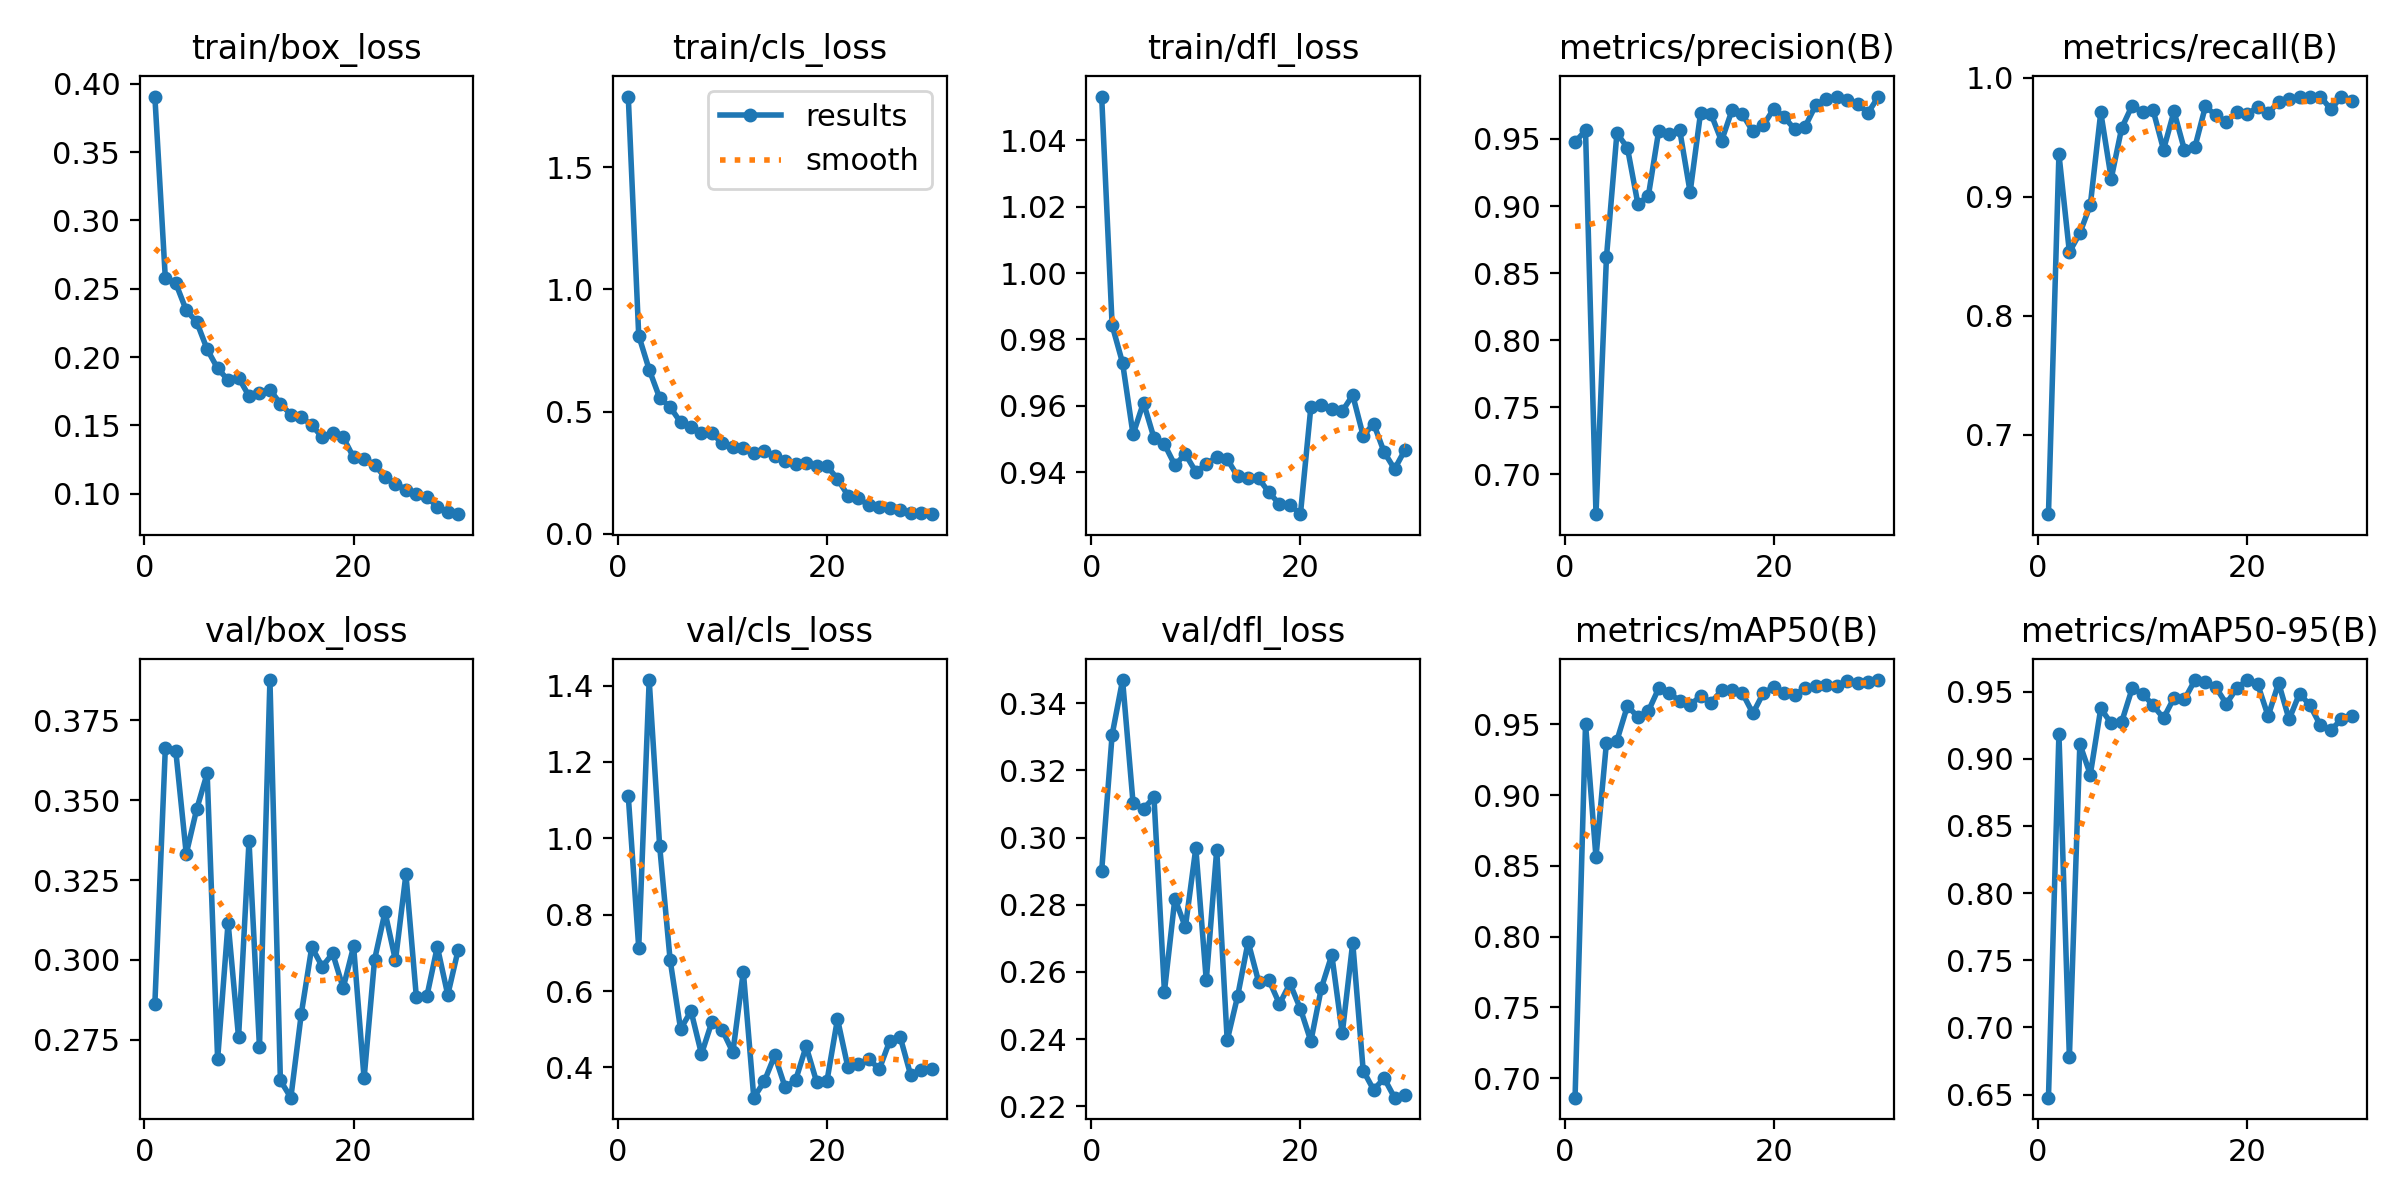

The table this chart was drawn from, first rows:
epoch, time, train/box_loss, train/cls_loss, train/dfl_loss, metrics/precision(B), metrics/recall(B), metrics/mAP50(B), metrics/mAP50-95(B), val/box_loss, val/cls_loss, val/dfl_loss, lr/pg0, lr/pg1, lr/pg2
1, 218.9, 0.3906, 1.788, 1.053, 0.9477, 0.6332, 0.6862, 0.6477, 0.2862, 1.111, 0.29, 0.0004128, 0.0004128, 0.0004128
2, 2537, 0.2577, 0.8105, 0.9843, 0.9563, 0.9358, 0.9503, 0.9187, 0.3663, 0.7139, 0.3306, 0.0008021, 0.0008021, 0.0008021
3, 2733, 0.254, 0.6714, 0.9729, 0.6704, 0.8534, 0.8561, 0.6776, 0.3654, 1.415, 0.3469, 0.001164, 0.001164, 0.001164
4, 2928, 0.2342, 0.5559, 0.9514, 0.8618, 0.8693, 0.9371, 0.911, 0.3332, 0.9801, 0.3103, 0.001126, 0.001126, 0.001126
5, 3121, 0.2256, 0.5185, 0.961, 0.9542, 0.893, 0.9385, 0.8883, 0.3472, 0.6816, 0.3085, 0.001085, 0.001085, 0.001085
6, 3318, 0.2057, 0.4563, 0.9503, 0.9436, 0.9709, 0.963, 0.9375, 0.3584, 0.5006, 0.312, 0.001044, 0.001044, 0.001044
7, 3514, 0.1917, 0.4374, 0.9485, 0.9018, 0.9152, 0.9554, 0.9264, 0.269, 0.5473, 0.2541, 0.001002, 0.001002, 0.001002
8, 3710, 0.1831, 0.411, 0.9422, 0.9073, 0.9577, 0.9593, 0.9275, 0.3117, 0.4348, 0.2818, 0.0009612, 0.0009612, 0.0009612
9, 3905, 0.1849, 0.4104, 0.9455, 0.9562, 0.9765, 0.9756, 0.9524, 0.2758, 0.5198, 0.2733, 0.00092, 0.00092, 0.00092
10, 4101, 0.1714, 0.3695, 0.9401, 0.9536, 0.971, 0.9721, 0.9486, 0.3372, 0.497, 0.2969, 0.0008787, 0.0008787, 0.0008787
11, 4305, 0.1737, 0.3565, 0.9424, 0.9568, 0.9728, 0.9667, 0.9398, 0.2727, 0.4395, 0.2575, 0.0008375, 0.0008375, 0.0008375
12, 4502, 0.1762, 0.351, 0.9447, 0.9103, 0.9395, 0.9639, 0.9303, 0.3876, 0.6508, 0.2964, 0.0007962, 0.0007962, 0.0007962
13, 4712, 0.1658, 0.3324, 0.944, 0.9696, 0.9716, 0.9699, 0.9454, 0.2623, 0.3206, 0.2396, 0.000755, 0.000755, 0.000755
14, 4912, 0.1579, 0.3382, 0.9387, 0.9686, 0.9393, 0.9653, 0.9443, 0.2569, 0.363, 0.2528, 0.0007137, 0.0007137, 0.0007137
15, 5097, 0.1562, 0.3175, 0.9384, 0.9485, 0.9417, 0.974, 0.9586, 0.2832, 0.4312, 0.269, 0.0006725, 0.0006725, 0.0006725
16, 5286, 0.1501, 0.2982, 0.9382, 0.9713, 0.9758, 0.9747, 0.9572, 0.304, 0.3476, 0.2571, 0.0006312, 0.0006312, 0.0006312
17, 5473, 0.1413, 0.2873, 0.9339, 0.9684, 0.9684, 0.9721, 0.9533, 0.2979, 0.3666, 0.2575, 0.00059, 0.00059, 0.00059
18, 5672, 0.1441, 0.2878, 0.9304, 0.9556, 0.9626, 0.9578, 0.941, 0.302, 0.4551, 0.2504, 0.0005487, 0.0005487, 0.0005487
19, 5877, 0.1412, 0.2752, 0.9303, 0.9602, 0.9714, 0.9723, 0.9526, 0.2912, 0.3625, 0.2566, 0.0005075, 0.0005075, 0.0005075
20, 6073, 0.1265, 0.277, 0.9274, 0.9726, 0.9691, 0.9764, 0.9587, 0.3043, 0.3651, 0.249, 0.0004662, 0.0004662, 0.0004662
21, 6267, 0.1257, 0.2245, 0.9597, 0.9663, 0.9755, 0.9724, 0.9556, 0.2629, 0.5267, 0.2394, 0.000425, 0.000425, 0.000425
22, 6461, 0.1212, 0.1565, 0.9604, 0.9572, 0.9701, 0.9706, 0.9318, 0.3, 0.3997, 0.2552, 0.0003837, 0.0003837, 0.0003837
23, 6654, 0.1121, 0.145, 0.9591, 0.9593, 0.9797, 0.976, 0.9566, 0.315, 0.4079, 0.265, 0.0003425, 0.0003425, 0.0003425
24, 6848, 0.1074, 0.1169, 0.9584, 0.9751, 0.982, 0.9772, 0.9294, 0.2999, 0.4218, 0.2417, 0.0003012, 0.0003012, 0.0003012
25, 7044, 0.103, 0.1085, 0.9632, 0.9799, 0.9836, 0.9775, 0.9486, 0.3268, 0.3951, 0.2687, 0.00026, 0.00026, 0.00026
26, 7244, 0.09992, 0.1046, 0.951, 0.9811, 0.9837, 0.9775, 0.9398, 0.2883, 0.4697, 0.2306, 0.0002188, 0.0002188, 0.0002188
27, 7440, 0.09768, 0.09575, 0.9546, 0.9791, 0.9841, 0.9806, 0.9249, 0.2886, 0.4789, 0.2249, 0.0001775, 0.0001775, 0.0001775
28, 7639, 0.09043, 0.0864, 0.9461, 0.9761, 0.9734, 0.9791, 0.9214, 0.3041, 0.3794, 0.2284, 0.0001363, 0.0001363, 0.0001363
29, 7846, 0.08689, 0.08621, 0.941, 0.9694, 0.984, 0.9798, 0.9294, 0.2891, 0.3934, 0.2225, 9.5e-05, 9.5e-05, 9.5e-05
30, 8056, 0.08501, 0.08023, 0.9468, 0.9816, 0.9801, 0.9814, 0.9317, 0.3032, 0.3965, 0.2233, 5.375e-05, 5.375e-05, 5.375e-05
